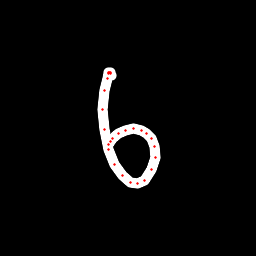

The table this chart was drawn from, first rows:
x, y, hover, eod
111.4, 75.22, 0.0, 0.0
110.9, 73.49, 0.0, 0.0
110.3, 72.02, 0.0, 0.0
109.5, 72.25, 0.0, 0.0
108.8, 72.87, 0.0, 0.0
108.6, 73.58, 0.0, 0.0
107.1, 78.27, 0.0, 0.0
104.2, 90.99, 0.0, 0.0
102.6, 109.6, 0.0, 0.0
104.4, 130, 0.0, 0.0
108.3, 149.8, 0.0, 0.0
115, 164.3, 0.0, 0.0
122.2, 175.1, 0.0, 0.0
130.6, 182.6, 0.0, 0.0
138, 184, 0.0, 0.0
144.8, 180.4, 0.0, 0.0
151.1, 169.1, 0.0, 0.0
155.2, 157.4, 0.0, 0.0
154.7, 146.4, 0.0, 0.0
151.1, 138.7, 0.0, 0.0
146, 133.3, 0.0, 0.0
141.1, 130.4, 0.0, 0.0
133.8, 128.8, 0.0, 0.0
125.5, 130.1, 0.0, 0.0
118.1, 133.9, 0.0, 0.0
112.8, 138.8, 0.0, 0.0
110.3, 141.5, 0.0, 0.0
108.4, 144.4, 0.0, 1.0
